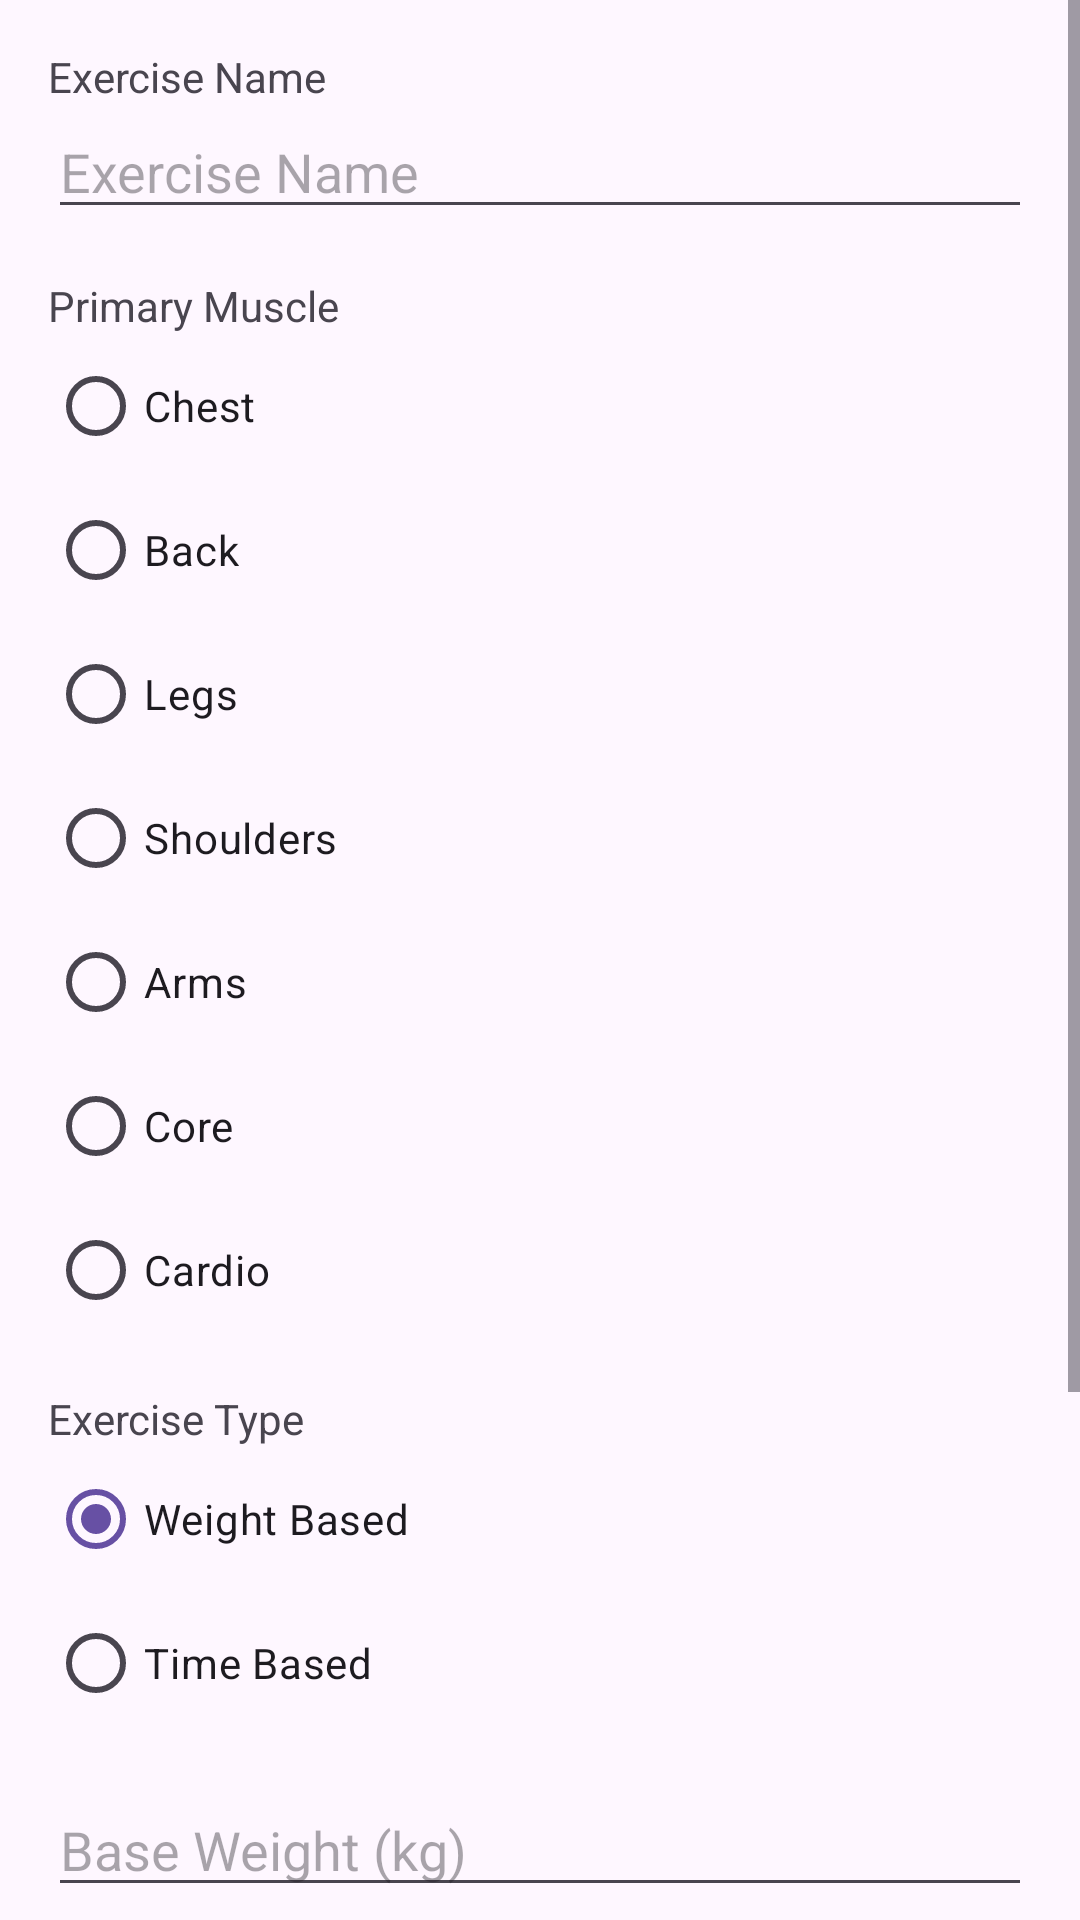

Produce the Android XML layout that renders to this screen, including the resource entries it uses.
<!-- AndroidManifest.xml: application theme Theme.SoloLeveling -->
<!-- res/layout/activity_add_exercise.xml -->
<?xml version="1.0" encoding="utf-8"?>
<ScrollView xmlns:android="http://schemas.android.com/apk/res/android"
    android:layout_width="match_parent"
    android:layout_height="match_parent">

    <LinearLayout
        android:layout_width="match_parent"
        android:layout_height="wrap_content"
        android:orientation="vertical"
        android:padding="16dp">

        <TextView
            android:layout_width="wrap_content"
            android:layout_height="wrap_content"
            android:text="Exercise Name" />

        <EditText
            android:id="@+id/input_exercise_name"
            android:layout_width="match_parent"
            android:layout_height="wrap_content"
            android:hint="Exercise Name"
            android:inputType="textCapWords" />

        <TextView
            android:layout_width="wrap_content"
            android:layout_height="wrap_content"
            android:layout_marginTop="16dp"
            android:text="Primary Muscle" />

        <RadioGroup
            android:id="@+id/group_primary_muscle"
            android:layout_width="match_parent"
            android:layout_height="wrap_content">

            <RadioButton
                android:id="@+id/radio_chest"
                android:layout_width="wrap_content"
                android:layout_height="wrap_content"
                android:text="Chest" />

            <RadioButton
                android:id="@+id/radio_back"
                android:layout_width="wrap_content"
                android:layout_height="wrap_content"
                android:text="Back" />

            <RadioButton
                android:id="@+id/radio_legs"
                android:layout_width="wrap_content"
                android:layout_height="wrap_content"
                android:text="Legs" />

            <RadioButton
                android:id="@+id/radio_shoulders"
                android:layout_width="wrap_content"
                android:layout_height="wrap_content"
                android:text="Shoulders" />

            <RadioButton
                android:id="@+id/radio_arms"
                android:layout_width="wrap_content"
                android:layout_height="wrap_content"
                android:text="Arms" />

            <RadioButton
                android:id="@+id/radio_core"
                android:layout_width="wrap_content"
                android:layout_height="wrap_content"
                android:text="Core" />

            <RadioButton
                android:id="@+id/radio_cardio"
                android:layout_width="wrap_content"
                android:layout_height="wrap_content"
                android:text="Cardio" />
        </RadioGroup>

        <TextView
            android:layout_width="wrap_content"
            android:layout_height="wrap_content"
            android:layout_marginTop="16dp"
            android:text="Exercise Type" />

        <RadioGroup
            android:id="@+id/group_exercise_type"
            android:layout_width="match_parent"
            android:layout_height="wrap_content">

            <RadioButton
                android:id="@+id/radio_weight_based"
                android:layout_width="wrap_content"
                android:layout_height="wrap_content"
                android:checked="true"
                android:text="Weight Based" />

            <RadioButton
                android:id="@+id/radio_time_based"
                android:layout_width="wrap_content"
                android:layout_height="wrap_content"
                android:text="Time Based" />
        </RadioGroup>

        <EditText
            android:id="@+id/input_base_weight"
            android:layout_width="match_parent"
            android:layout_height="wrap_content"
            android:layout_marginTop="16dp"
            android:hint="Base Weight (kg)"
            android:inputType="numberDecimal" />

        <TextView
            android:layout_width="wrap_content"
            android:layout_height="wrap_content"
            android:layout_marginTop="16dp"
            android:text="Stat Multipliers" />

        <EditText
            android:id="@+id/input_strength_multiplier"
            android:layout_width="match_parent"
            android:layout_height="wrap_content"
            android:hint="Strength Multiplier"
            android:inputType="numberDecimal" />

        <EditText
            android:id="@+id/input_endurance_multiplier"
            android:layout_width="match_parent"
            android:layout_height="wrap_content"
            android:hint="Endurance Multiplier"
            android:inputType="numberDecimal" />

        <EditText
            android:id="@+id/input_stamina_multiplier"
            android:layout_width="match_parent"
            android:layout_height="wrap_content"
            android:hint="Stamina Multiplier"
            android:inputType="numberDecimal" />

        <Button
            android:id="@+id/button_save_exercise"
            android:layout_width="match_parent"
            android:layout_height="wrap_content"
            android:layout_marginTop="24dp"
            android:text="Save Exercise" />
    </LinearLayout>
</ScrollView>
<!-- resources referenced by this layout -->
<resources>
  <style name="Theme.SoloLeveling" parent="Base.Theme.SoloLeveling" />
  <style name="Base.Theme.SoloLeveling" parent="Theme.Material3.DayNight.NoActionBar">
          
          
      </style>
</resources>
